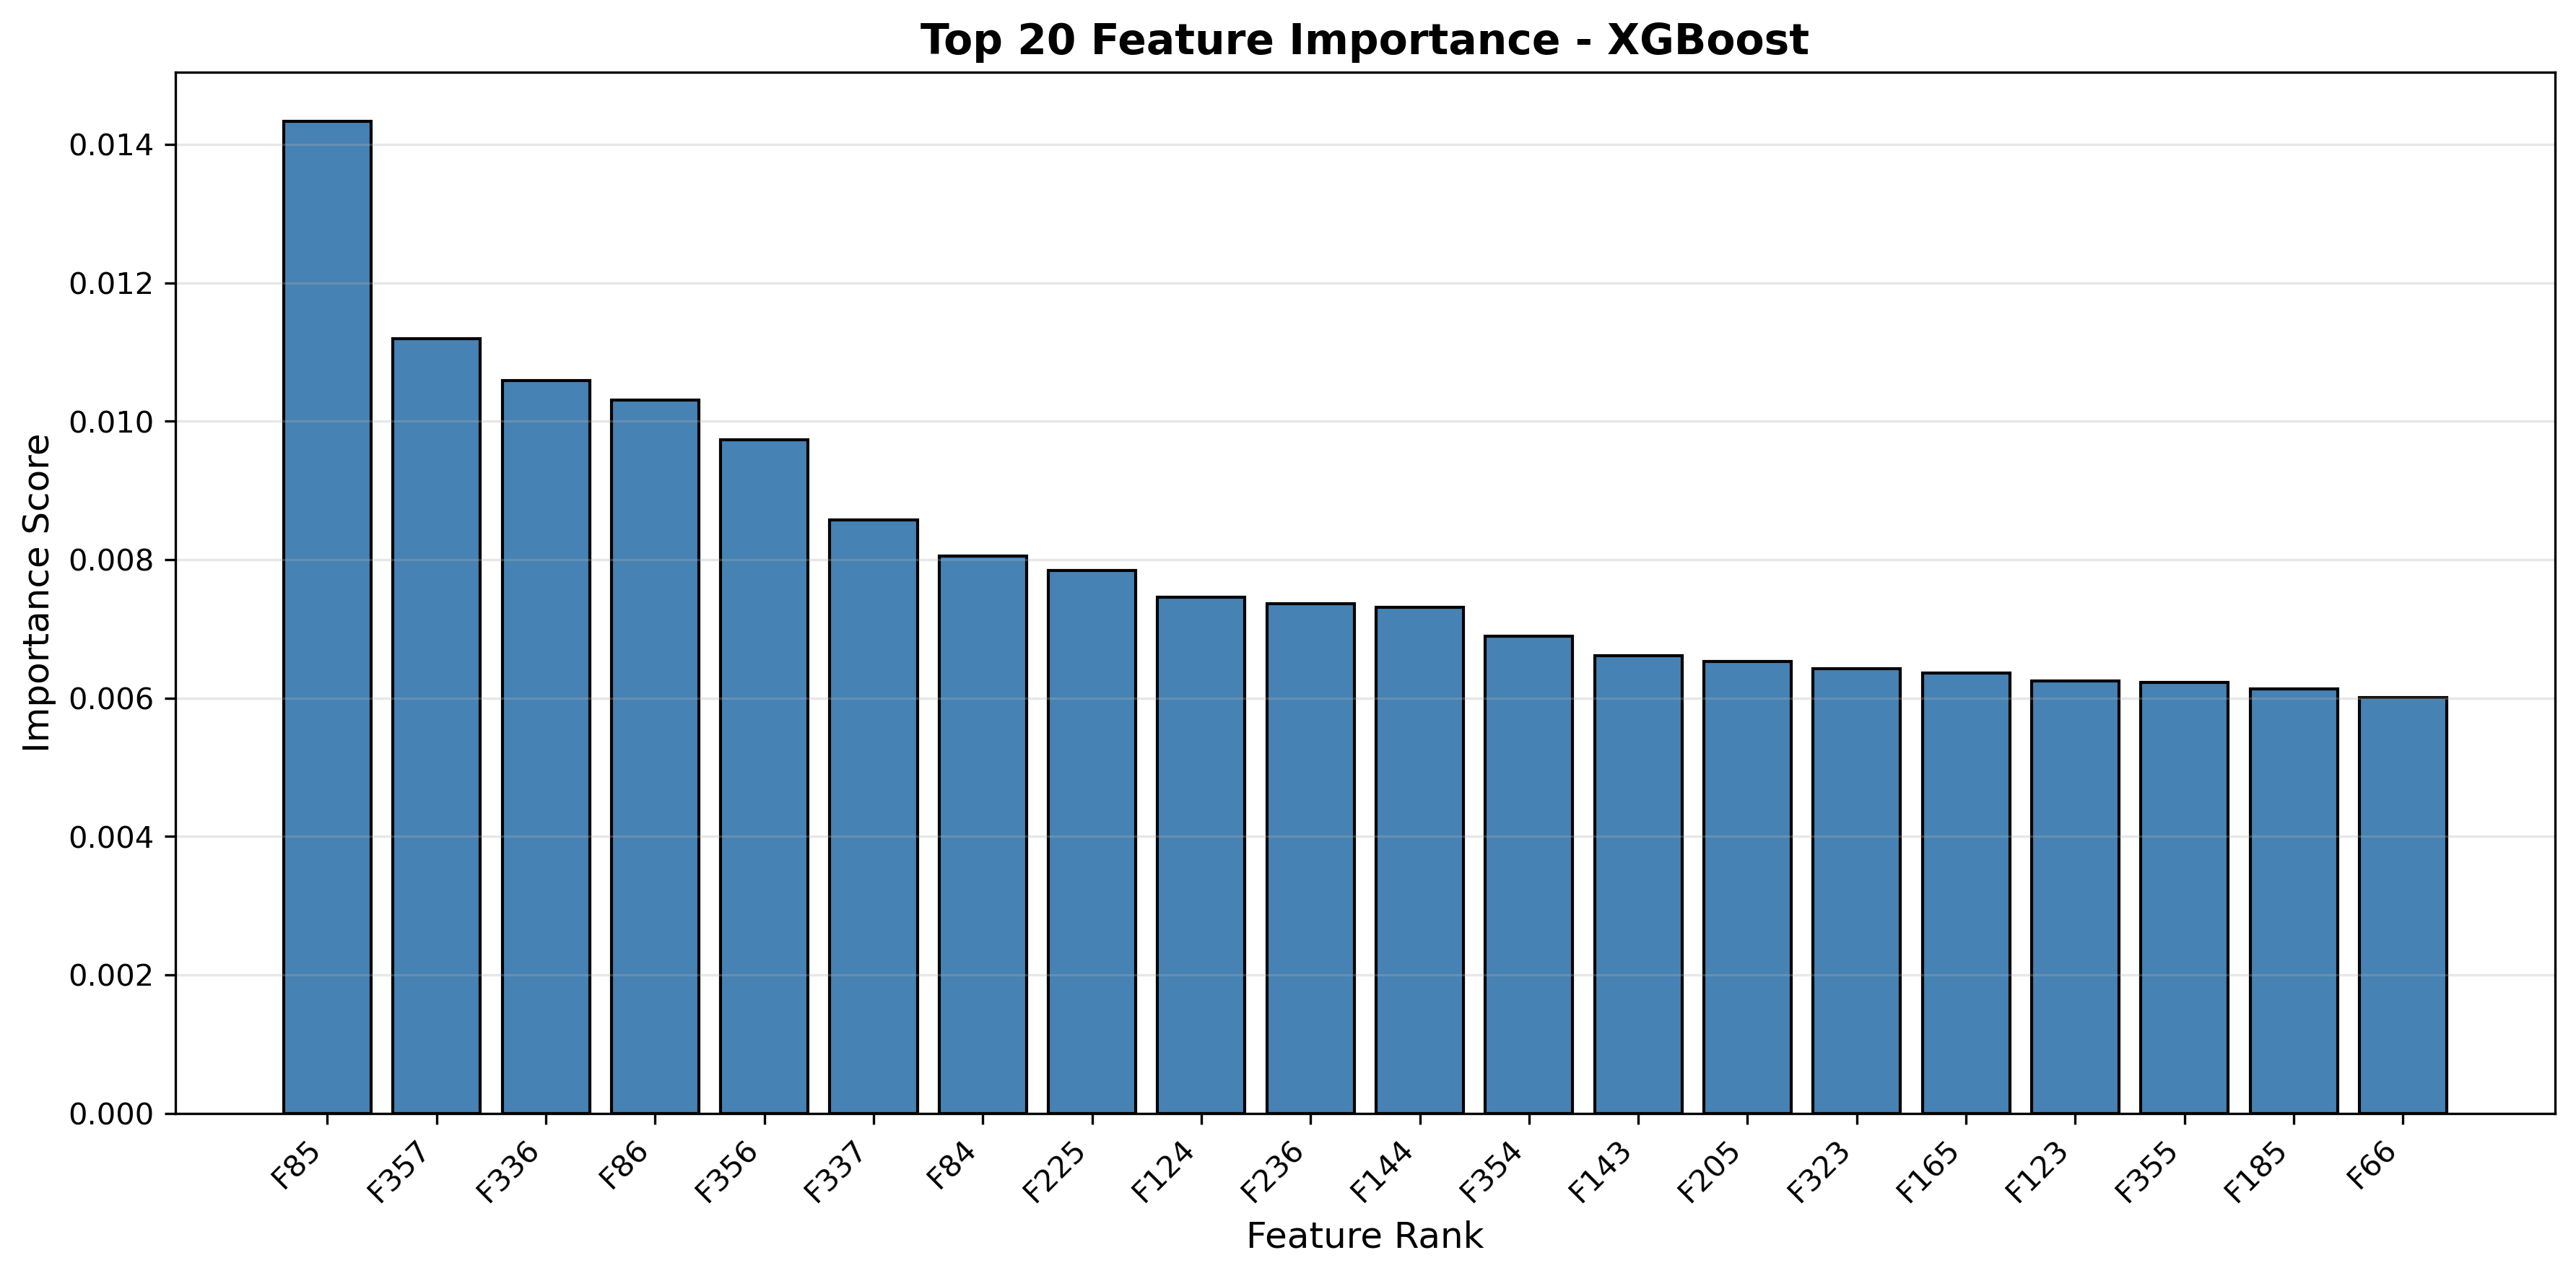

The table this chart was drawn from, first rows:
feature_index, importance
85, 0.01433
357, 0.0112
336, 0.01058
86, 0.01031
356, 0.009733
337, 0.008572
84, 0.008049
225, 0.007844
124, 0.007455
236, 0.007359
144, 0.007307
354, 0.006891
143, 0.006608
205, 0.006524
323, 0.006426
165, 0.006362
123, 0.006247
355, 0.006227
185, 0.006134
66, 0.006007
216, 0.006003
88, 0.005665
105, 0.005626
163, 0.005412
245, 0.005403
164, 0.005383
104, 0.005296
256, 0.005245
96, 0.00524
65, 0.005099
94, 0.005095
194, 0.00495
125, 0.004863
346, 0.004779
248, 0.004521
116, 0.004451
343, 0.004373
89, 0.004368
103, 0.004314
217, 0.004201
70, 0.004184
283, 0.004144
127, 0.004136
230, 0.004083
226, 0.004044
183, 0.004043
345, 0.004004
263, 0.004
114, 0.003917
228, 0.003913
316, 0.003909
75, 0.00388
348, 0.003855
196, 0.003801
64, 0.003798
303, 0.00379
353, 0.003781
247, 0.003777
134, 0.003769
174, 0.003761
... 351 more rows
